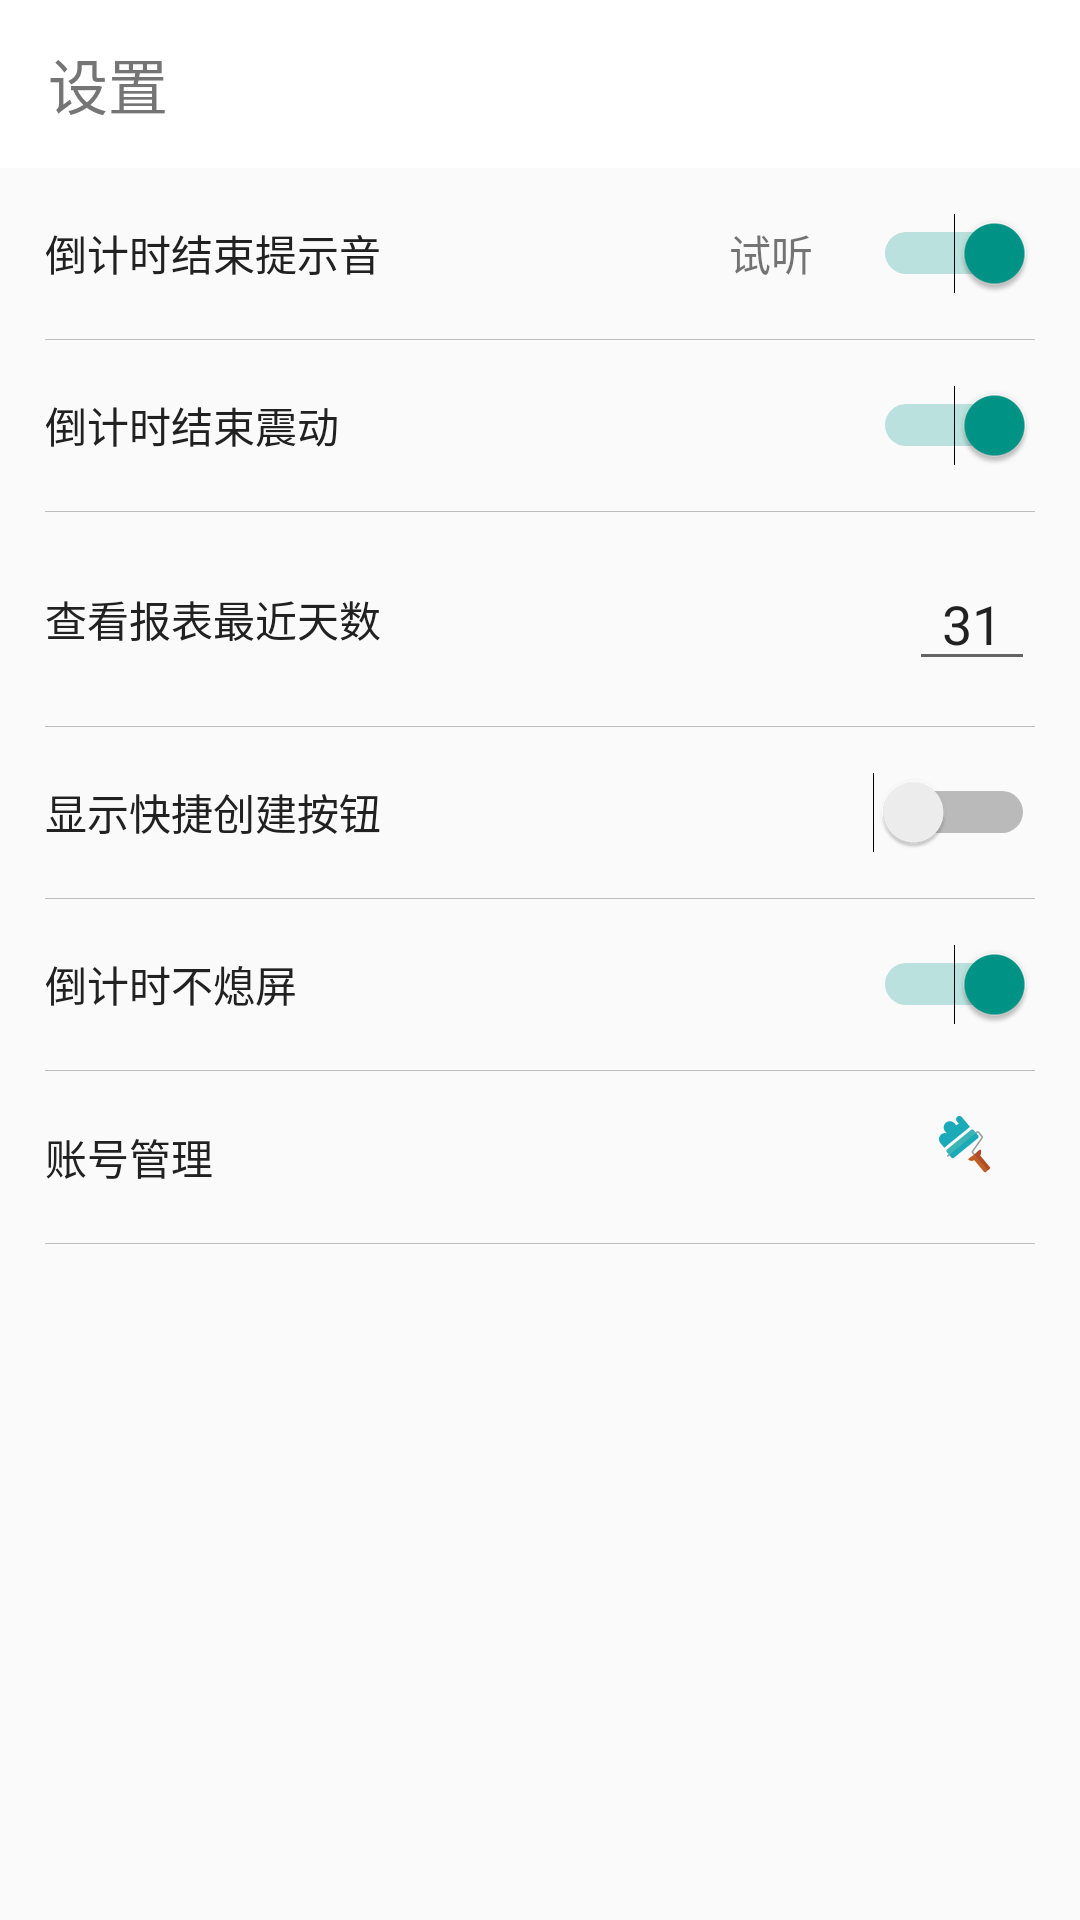

Produce the Android XML layout that renders to this screen, including the resource entries it uses.
<!-- AndroidManifest.xml: application theme AppTheme -->
<!-- res/layout/setting_layout.xml -->
<?xml version="1.0" encoding="utf-8"?>
<LinearLayout xmlns:android="http://schemas.android.com/apk/res/android"
              xmlns:app="http://schemas.android.com/apk/res-auto"
              android:layout_width="match_parent"
              android:layout_height="match_parent"
              android:orientation="vertical">

    <android.support.design.widget.AppBarLayout
        android:layout_width="match_parent"
        android:layout_height="wrap_content"
        android:theme="@style/AppTheme.AppBarOverlay">

        <android.support.v7.widget.Toolbar
            android:id="@+id/toolbar"
            android:layout_width="match_parent"
            android:layout_height="?attr/actionBarSize"
            android:background="?attr/colorPrimary"
            app:popupTheme="@style/AppTheme.PopupOverlay"
            app:title="设置"
            app:titleTextColor="@color/secondTextColor"/>
    </android.support.design.widget.AppBarLayout>

    <RelativeLayout
        android:layout_width="match_parent"
        android:layout_height="wrap_content"
        android:padding="15dp">

        <TextView
            android:layout_width="wrap_content"
            android:layout_height="wrap_content"
            android:layout_centerVertical="true"
            android:text="倒计时结束提示音"
            android:textColor="@color/primaryTextColor"
            android:textSize="@dimen/text_show_dimen"/>

        <TextView
            android:id="@+id/tvFinishTry"
            android:layout_width="wrap_content"
            android:layout_height="wrap_content"
            android:layout_centerVertical="true"
            android:layout_marginRight="20dp"
            android:layout_toLeftOf="@+id/swFinish"
            android:drawablePadding="3dp"
            android:drawableRight="@mipmap/ic_play_circle_outline_black_24dp"
            android:gravity="center"
            android:text="试听"/>

        <Switch
            android:id="@+id/swFinish"
            android:layout_width="wrap_content"
            android:layout_height="wrap_content"
            android:layout_alignParentRight="true"
            android:layout_centerVertical="true"
            android:checked="true"
            />

    </RelativeLayout>

    <View
        android:layout_width="match_parent"
        android:layout_height="1px"
        android:layout_marginLeft="15dp"
        android:layout_marginRight="15dp"
        android:background="@color/dividerColor"/>

    <RelativeLayout
        android:layout_width="match_parent"
        android:layout_height="wrap_content"
        android:padding="15dp">

        <TextView
            android:layout_width="wrap_content"
            android:layout_height="wrap_content"
            android:layout_centerVertical="true"
            android:text="倒计时结束震动"
            android:textColor="@color/primaryTextColor"
            android:textSize="@dimen/text_show_dimen"/>

        <Switch
            android:id="@+id/swVibratorOn"
            android:layout_width="wrap_content"
            android:layout_height="wrap_content"
            android:layout_alignParentRight="true"
            android:layout_centerVertical="true"
            android:checked="true"
            />

    </RelativeLayout>

    <View
        android:layout_width="match_parent"
        android:layout_height="1px"
        android:layout_marginLeft="15dp"
        android:layout_marginRight="15dp"
        android:background="@color/dividerColor"/>

    <RelativeLayout
        android:layout_width="match_parent"
        android:layout_height="wrap_content"
        android:padding="15dp">

        <TextView
            android:layout_width="wrap_content"
            android:layout_height="wrap_content"
            android:layout_centerVertical="true"
            android:text="查看报表最近天数"
            android:textColor="@color/primaryTextColor"
            android:textSize="@dimen/text_show_dimen"/>

        <EditText
            android:id="@+id/edtDays"
            android:layout_width="42dp"
            android:layout_height="wrap_content"
            android:layout_alignParentRight="true"
            android:layout_centerVertical="true"
            android:clickable="false"
            android:gravity="center"
            android:inputType="number"
            android:maxLength="3"
            android:maxLines="1"
            android:text="31"
            />

    </RelativeLayout>

    <View
        android:layout_width="match_parent"
        android:layout_height="1px"
        android:layout_marginLeft="15dp"
        android:layout_marginRight="15dp"
        android:background="@color/dividerColor"/>

    <RelativeLayout
        android:layout_width="match_parent"
        android:layout_height="wrap_content"
        android:padding="15dp">

        <TextView
            android:layout_width="wrap_content"
            android:layout_height="wrap_content"
            android:layout_centerVertical="true"
            android:text="显示快捷创建按钮"
            android:textColor="@color/primaryTextColor"
            android:textSize="@dimen/text_show_dimen"/>

        <Switch
            android:id="@+id/swAddGoal"
            android:layout_width="wrap_content"
            android:layout_height="wrap_content"
            android:layout_alignParentRight="true"
            android:layout_centerVertical="true"
            android:checked="false"
            />

    </RelativeLayout>

    <View
        android:layout_width="match_parent"
        android:layout_height="1px"
        android:layout_marginLeft="15dp"
        android:layout_marginRight="15dp"
        android:background="@color/dividerColor"/>

    <RelativeLayout
        android:layout_width="match_parent"
        android:layout_height="wrap_content"
        android:padding="15dp">

        <TextView
            android:layout_width="wrap_content"
            android:layout_height="wrap_content"
            android:layout_centerVertical="true"
            android:text="倒计时不熄屏"
            android:textColor="@color/primaryTextColor"
            android:textSize="@dimen/text_show_dimen"/>

        <Switch
            android:id="@+id/swScreenOn"
            android:layout_width="wrap_content"
            android:layout_height="wrap_content"
            android:layout_alignParentRight="true"
            android:layout_centerVertical="true"
            android:checked="true"
            />

    </RelativeLayout>

    <View
        android:layout_width="match_parent"
        android:layout_height="1px"
        android:layout_marginLeft="15dp"
        android:layout_marginRight="15dp"
        android:background="@color/dividerColor"/>

    <RelativeLayout
        android:id="@+id/rlUser"
        android:layout_width="match_parent"
        android:layout_height="wrap_content"
        android:padding="15dp">

        <TextView
            android:layout_width="wrap_content"
            android:layout_height="wrap_content"
            android:layout_centerVertical="true"
            android:text="账号管理"
            android:textColor="@color/primaryTextColor"
            android:textSize="@dimen/text_show_dimen"/>

        <ImageView
            android:id="@+id/ivUser"
            android:layout_width="wrap_content"
            android:layout_height="wrap_content"
            android:layout_alignParentRight="true"
            android:layout_centerVertical="true"
            android:src="@mipmap/ic_sub_edit"
            />

    </RelativeLayout>

    <View
        android:layout_width="match_parent"
        android:layout_height="1px"
        android:layout_marginLeft="15dp"
        android:layout_marginRight="15dp"
        android:background="@color/dividerColor"/>

</LinearLayout>
<!-- resources referenced by this layout -->
<resources>
  <color name="dividerColor">#BDBDBD</color>
  <color name="primaryTextColor">#212121</color>
  <color name="secondTextColor">#757575</color>
  <dimen name="text_show_dimen">14sp</dimen>
  <!-- mipmap ic_sub_edit: png bitmap (mipmap-xhdpi, 1338 bytes) -->
  <style name="AppTheme.AppBarOverlay" parent="ThemeOverlay.AppCompat.Light" />
  <style name="AppTheme.PopupOverlay" parent="ThemeOverlay.AppCompat.Light" />
  <style name="AppTheme" parent="Theme.AppCompat.Light.DarkActionBar">
          
          <item name="colorPrimary">@color/colorPrimary</item>
          <item name="colorPrimaryDark">@color/colorPrimaryDark</item>
          <item name="colorAccent">@color/colorAccent</item>
      </style>
  <color name="colorPrimary">@color/md_white_1000</color>
  <color name="colorPrimaryDark">@color/md_grey_200</color>
  <color name="colorAccent">#009688</color>
  <color name="md_white_1000">#ffffff</color>
  <color name="md_grey_200">#EEEEEE</color>
</resources>
